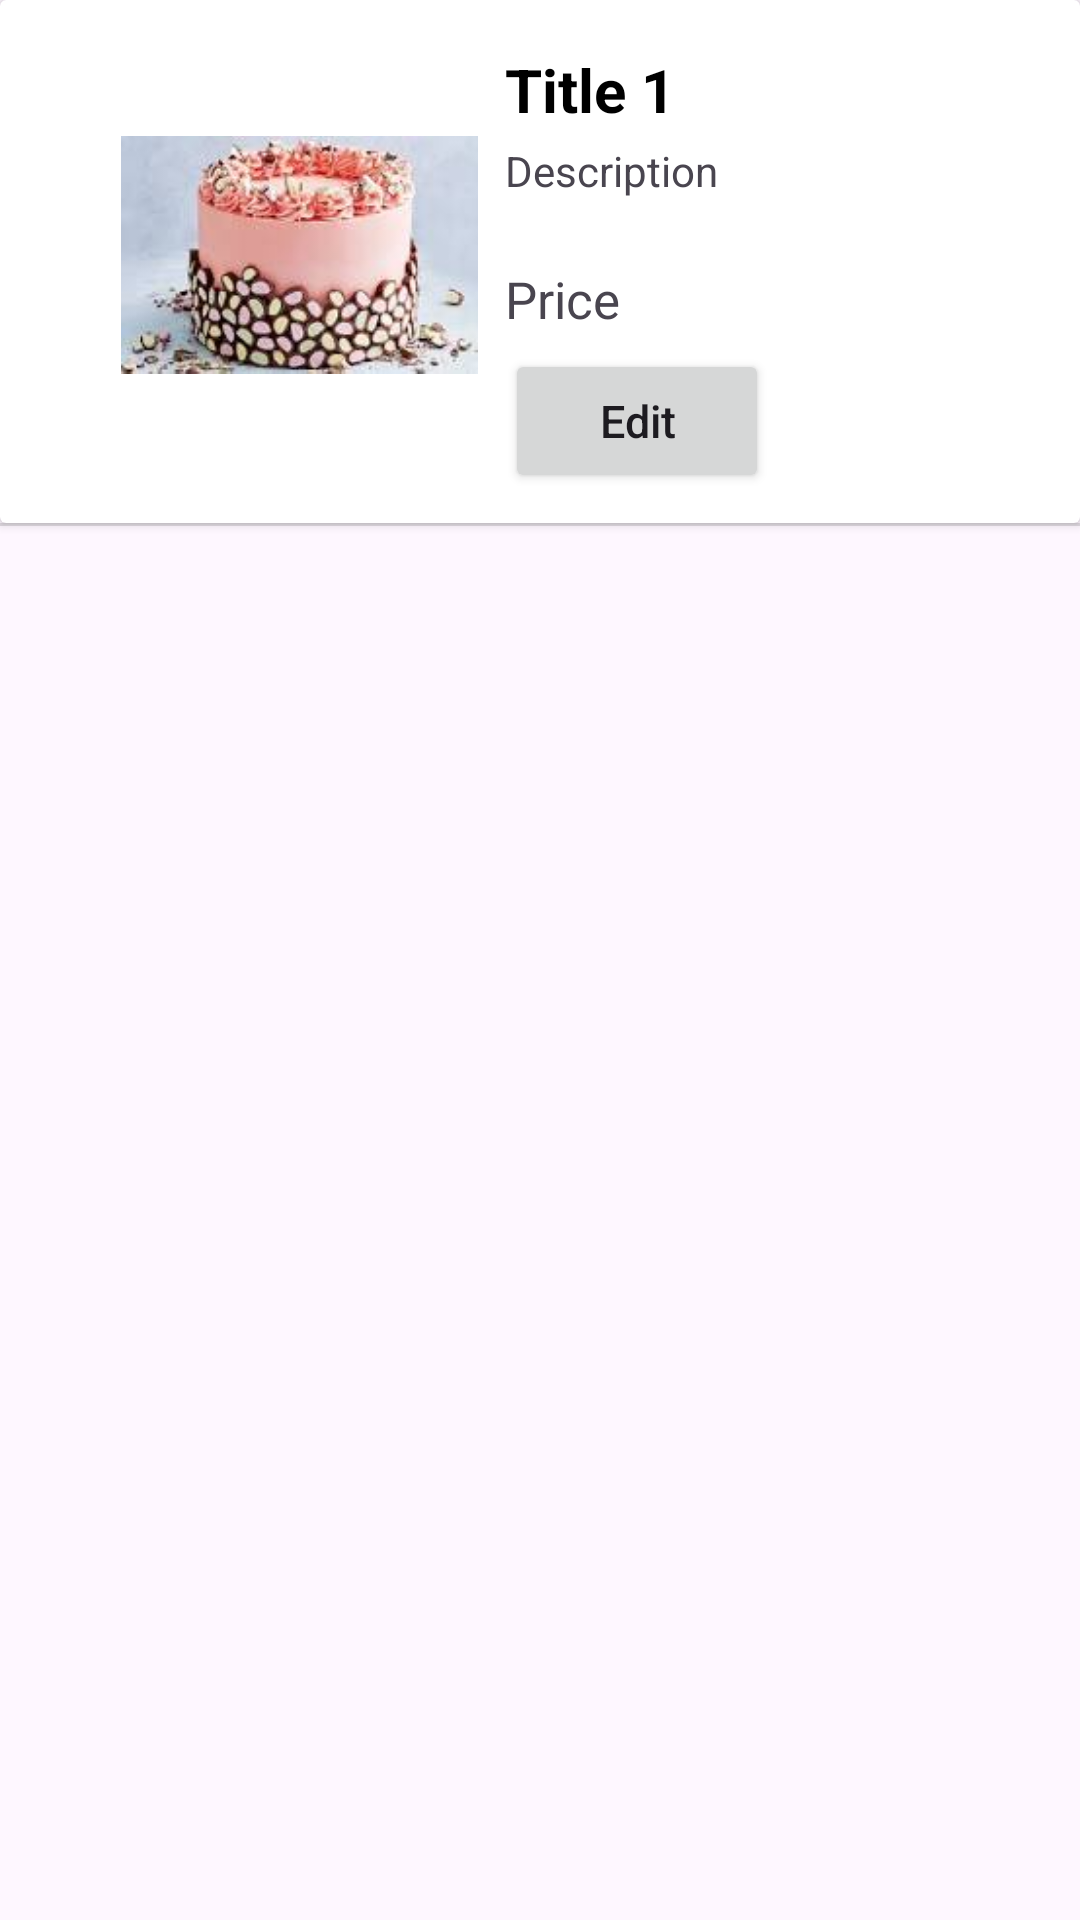

Write the Android layout XML for this screen, with the resource values it uses.
<!-- AndroidManifest.xml: application theme Theme.THA_204132P -->
<!-- res/layout/activity_item.xml -->
<?xml version="1.0" encoding="utf-8"?>
<LinearLayout xmlns:android="http://schemas.android.com/apk/res/android"
    xmlns:tools="http://schemas.android.com/tools"
    android:orientation="vertical"
    android:layout_width="match_parent"
    android:layout_height="wrap_content"
    xmlns:app="http://schemas.android.com/apk/res-auto"
    android:id="@+id/mainLayout"
    >

    <androidx.cardview.widget.CardView
        android:layout_width="match_parent"
        android:layout_height="wrap_content"
        >

        <androidx.constraintlayout.widget.ConstraintLayout
            android:layout_width="match_parent"
            android:layout_height="match_parent"
            android:paddingLeft="20dp"
            android:paddingRight="30dp"
            android:paddingBottom="10dp">

            <TextView
                android:id="@+id/item_id_txt"
                android:layout_width="wrap_content"
                android:layout_height="wrap_content"
                android:layout_marginStart="0dp"
                android:text="1"
                android:textColor="#FFFFFF"
                android:textSize="0.001dp"
                app:layout_constraintBottom_toBottomOf="parent"
                app:layout_constraintStart_toStartOf="parent"
                app:layout_constraintTop_toTopOf="parent"
                app:layout_constraintVertical_bias="0.1" />

            <TextView
                android:id="@+id/item_name_txt"
                android:layout_width="wrap_content"
                android:layout_height="wrap_content"
                android:layout_marginStart="148dp"
                android:text="Title 1"
                android:textColor="#000"
                android:textSize="20sp"
                android:textStyle="bold"
                app:layout_constraintStart_toEndOf="@+id/item_id_txt"
                app:layout_constraintTop_toTopOf="@+id/item_id_txt" />

            <TextView
                android:id="@+id/item_description_txt"
                android:layout_width="234dp"
                android:layout_height="35dp"
                android:layout_marginTop="4dp"
                android:text="Description"
                app:layout_constraintStart_toStartOf="@+id/item_name_txt"
                app:layout_constraintTop_toBottomOf="@+id/item_name_txt" />


            <TextView
                android:id="@+id/item_price_txt"
                android:layout_width="86dp"
                android:layout_height="wrap_content"
                android:layout_marginStart="148dp"
                android:layout_marginTop="72dp"
                android:text="Price"
                android:textSize="17sp"
                app:layout_constraintStart_toEndOf="@+id/item_id_txt"
                app:layout_constraintTop_toTopOf="@+id/item_id_txt" />

            <Button
                android:id="@+id/edit_button"
                android:layout_width="wrap_content"
                android:layout_height="wrap_content"
                android:layout_marginStart="148dp"
                android:layout_marginTop="100dp"
                android:text="Edit"
                android:textAllCaps="false"
                android:textSize="15sp"
                app:layout_constraintStart_toEndOf="@+id/item_id_txt"
                app:layout_constraintTop_toTopOf="@+id/item_id_txt" />

            <ImageView
                android:id="@+id/imageView2"
                android:layout_width="119dp"
                android:layout_height="137dp"
                android:layout_marginStart="20dp"
                app:layout_constraintStart_toEndOf="@+id/item_id_txt"
                app:layout_constraintTop_toTopOf="@+id/item_id_txt"
                app:srcCompat="@drawable/cake" />


        </androidx.constraintlayout.widget.ConstraintLayout>
    </androidx.cardview.widget.CardView>

    <View
        android:id="@+id/divider"
        android:layout_width="409dp"
        android:layout_height="1dp"
        android:background="?android:attr/listDivider"
        android:outlineSpotShadowColor="#000" />


</LinearLayout>
<!-- resources referenced by this layout -->
<resources>
  <!-- drawable cake: jpg bitmap (drawable, 6474 bytes) -->
  <style name="Theme.THA_204132P" parent="Base.Theme.THA_204132P" />
  <style name="Base.Theme.THA_204132P" parent="Theme.Material3.DayNight.NoActionBar">
          
          
      </style>
</resources>
